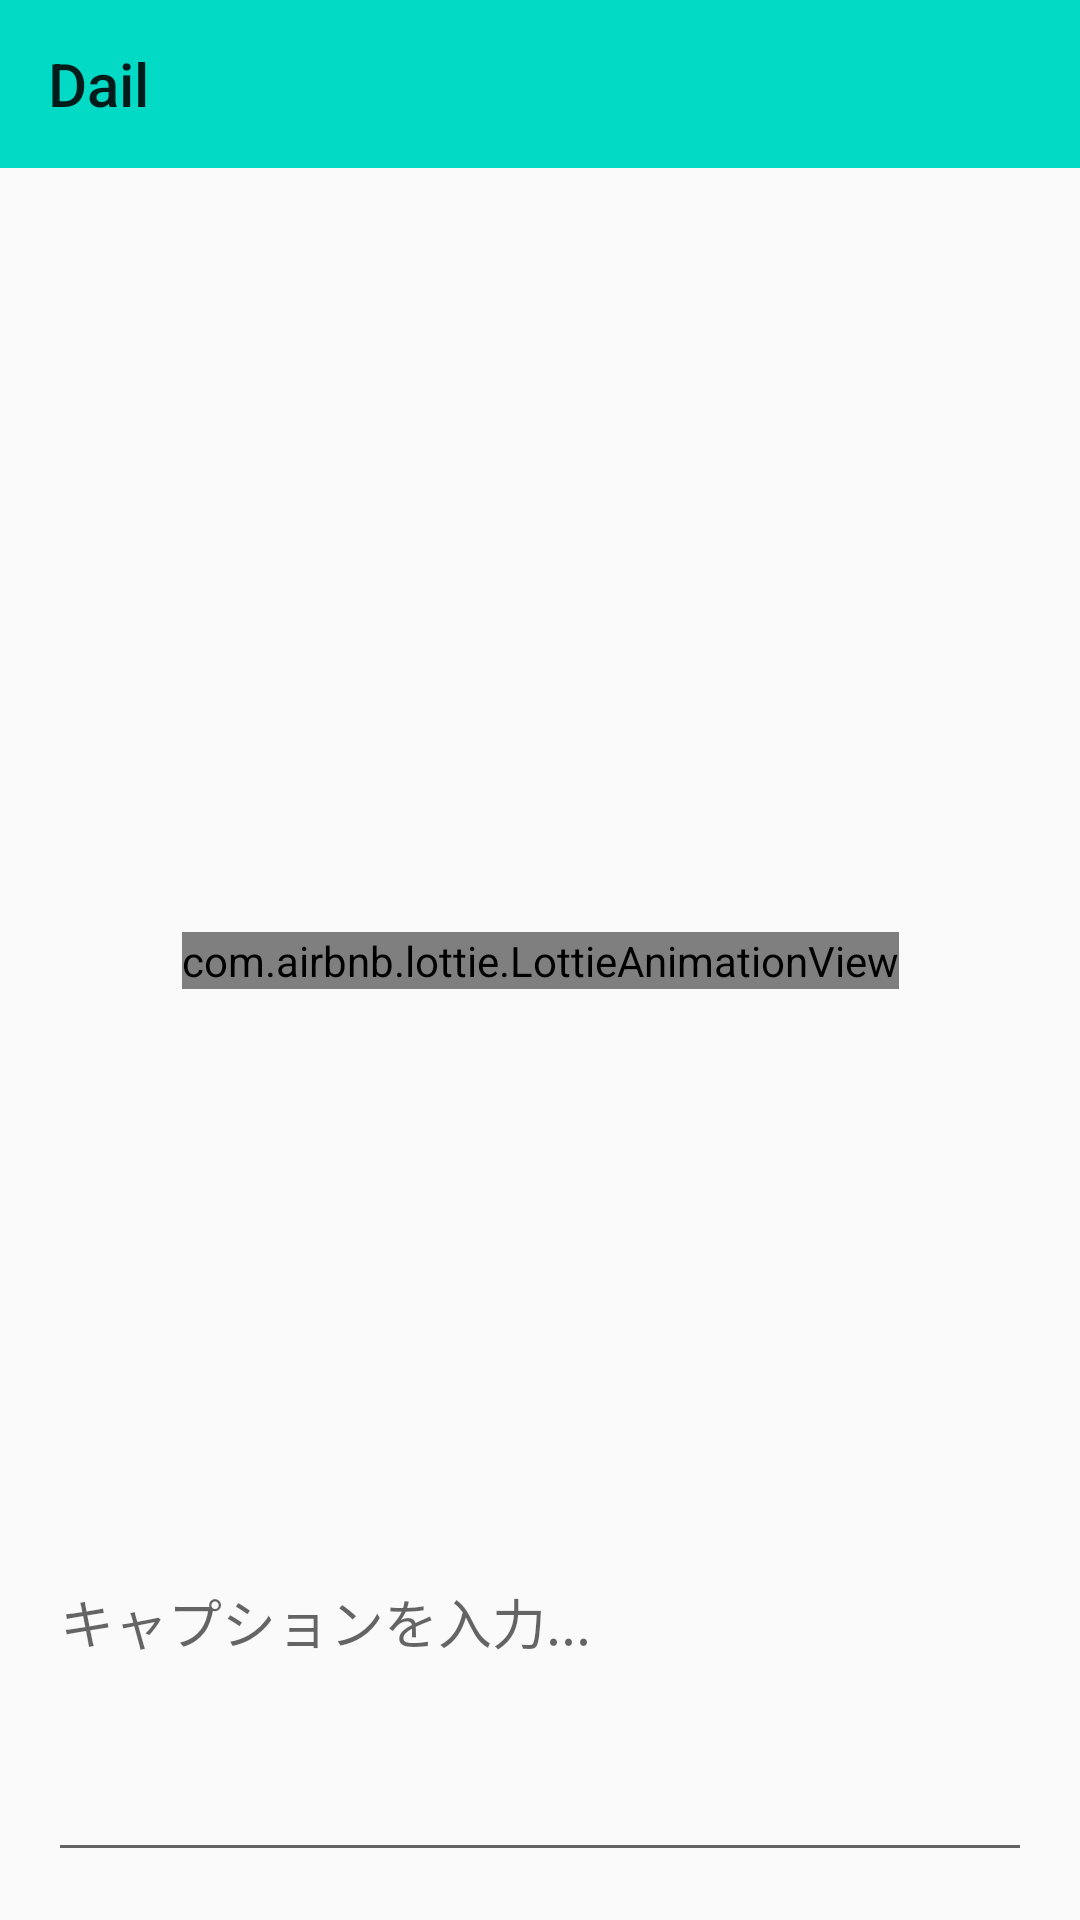

This screen was rendered from an Android layout file. Write that file and the resources it references.
<!-- AndroidManifest.xml: application theme Theme.AppCompat.Light.NoActionBar -->
<!-- res/layout/activity_upload_post.xml -->
<?xml version="1.0" encoding="utf-8"?>
<androidx.constraintlayout.widget.ConstraintLayout xmlns:android="http://schemas.android.com/apk/res/android"
    xmlns:app="http://schemas.android.com/apk/res-auto"
    xmlns:tools="http://schemas.android.com/tools"
    android:layout_width="match_parent"
    android:layout_height="match_parent"
    tools:context=".ActivityUploadPost">

    <androidx.appcompat.widget.Toolbar
        android:id="@+id/toolbar"
        android:layout_width="0dp"
        android:layout_height="wrap_content"
        android:layout_marginBottom="398dp"
        android:background="@color/teal_200"
        android:minHeight="?attr/actionBarSize"
        android:theme="?attr/actionBarTheme"
        app:layout_constraintBottom_toTopOf="@+id/comment"
        app:layout_constraintEnd_toEndOf="parent"
        app:layout_constraintHorizontal_bias="0.0"
        app:layout_constraintStart_toStartOf="parent"
        app:layout_constraintTop_toTopOf="parent"
        app:title="Dail" />

    <com.airbnb.lottie.LottieAnimationView
        android:id="@+id/loading"
        android:layout_width="wrap_content"
        android:layout_height="wrap_content"
        app:layout_constraintBottom_toBottomOf="parent"
        app:layout_constraintEnd_toEndOf="parent"
        app:layout_constraintStart_toStartOf="parent"
        app:layout_constraintTop_toTopOf="parent"
        app:lottie_autoPlay="true"
        app:lottie_loop="true"
        app:lottie_rawRes="@raw/loading" />

    <ImageView
        android:id="@+id/get_imageView"
        android:layout_width="0dp"
        android:layout_height="0dp"
        android:layout_marginBottom="297dp"
        app:layout_constraintBottom_toBottomOf="parent"
        app:layout_constraintEnd_toEndOf="parent"
        app:layout_constraintStart_toStartOf="parent"
        app:layout_constraintTop_toBottomOf="@+id/toolbar"
        tools:srcCompat="@tools:sample/avatars" />

    <EditText
        android:id="@+id/comment"
        android:layout_width="0dp"
        android:layout_height="0dp"
        android:layout_marginStart="16dp"
        android:layout_marginEnd="16dp"
        android:layout_marginBottom="16dp"
        android:ems="10"
        android:hint="キャプションを入力..."
        android:inputType="textPersonName"
        app:layout_constraintBottom_toBottomOf="parent"
        app:layout_constraintEnd_toEndOf="parent"
        app:layout_constraintHorizontal_bias="0.0"
        app:layout_constraintStart_toStartOf="parent"
        app:layout_constraintTop_toBottomOf="@+id/toolbar" />


</androidx.constraintlayout.widget.ConstraintLayout>
<!-- resources referenced by this layout -->
<resources>

  <!-- not gathered from this repository: default colours our renderer supplied (Android Studio template values) -->
  <color name="teal_200">#FF03DAC5</color>
</resources>
